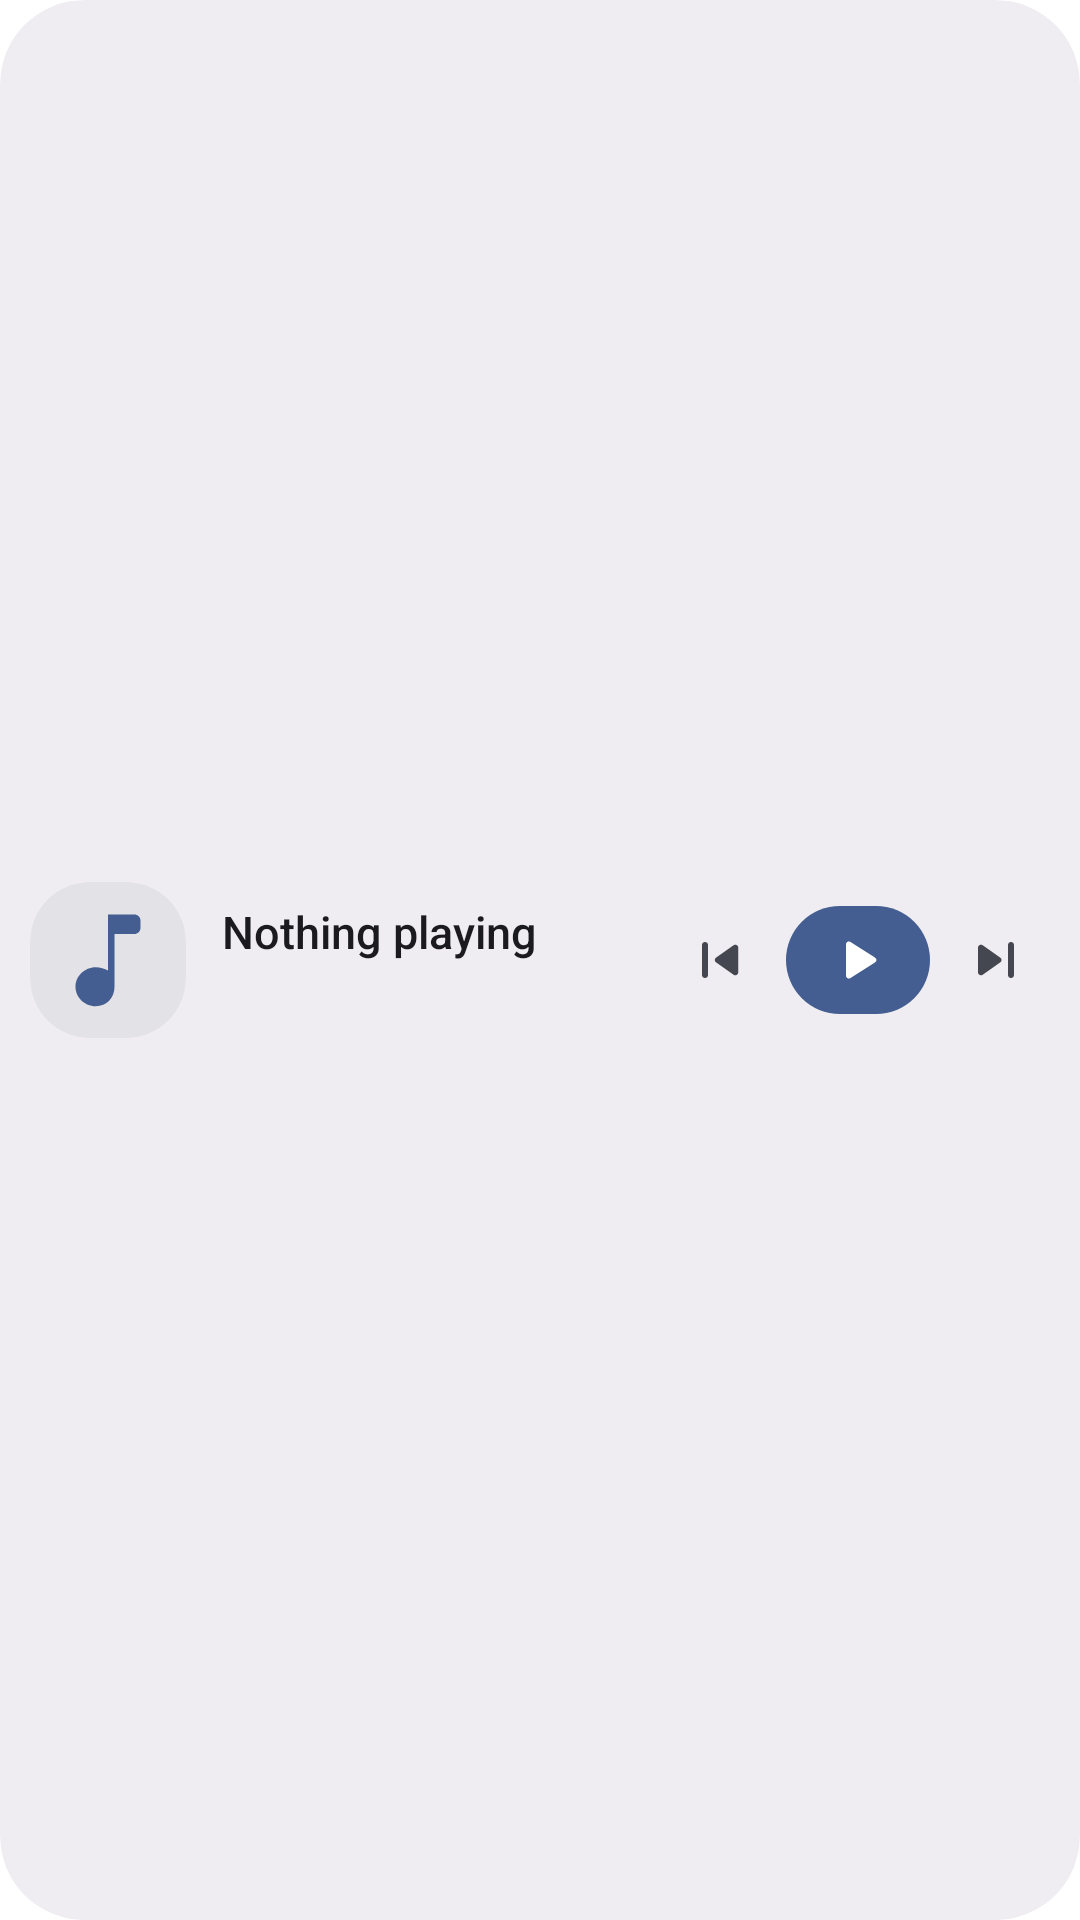

Reconstruct the res/layout file that produces this screen, plus the resources it refers to.
<!-- AndroidManifest.xml: fallback theme Theme.MaterialComponents.DayNight.NoActionBar -->
<!-- res/layout/widget_now_playing_short.xml -->
<?xml version="1.0" encoding="utf-8"?>
<LinearLayout xmlns:android="http://schemas.android.com/apk/res/android"
    android:id="@android:id/background"
    android:layout_width="match_parent" android:layout_height="match_parent"
    android:background="@drawable/widget_background" android:clipToOutline="true"
    android:orientation="horizontal" android:gravity="center_vertical" android:paddingHorizontal="10dp" android:paddingVertical="8dp">
    <ImageView android:id="@+id/widget_art" android:layout_width="52dp" android:layout_height="52dp"
        android:background="@drawable/widget_art" android:clipToOutline="true" android:scaleType="centerCrop"
        android:src="@drawable/widget_note" android:contentDescription="@null" />
    <LinearLayout android:layout_width="0dp" android:layout_weight="1" android:layout_height="wrap_content"
        android:orientation="vertical" android:paddingStart="12dp" android:paddingEnd="4dp">
        <TextView android:id="@+id/widget_title" android:layout_width="match_parent" android:layout_height="wrap_content"
            android:textColor="@color/w_title" android:textSize="15sp" android:fontFamily="google-sans-text" android:textFontWeight="500"
            android:maxLines="1" android:ellipsize="end" android:includeFontPadding="false" android:text="@string/widget_idle" />
        <TextView android:id="@+id/widget_artist" android:layout_width="match_parent" android:layout_height="wrap_content"
            android:textColor="@color/w_sub" android:textSize="13sp" android:fontFamily="google-sans-text" android:maxLines="1" android:ellipsize="end" />
    </LinearLayout>
        <ImageButton android:id="@+id/widget_previous" android:layout_width="36dp" android:layout_height="36dp" android:background="@null"
            android:src="@drawable/widget_previous" android:tint="@color/w_icon" android:contentDescription="@string/widget_previous" />
        <ImageButton android:id="@+id/widget_play" android:layout_width="48dp" android:layout_height="36dp" android:layout_marginHorizontal="4dp"
            android:background="@drawable/widget_button" android:src="@drawable/widget_play" android:tint="@color/w_on_play"
            android:contentDescription="@string/widget_play" />
        <ImageButton android:id="@+id/widget_next" android:layout_width="36dp" android:layout_height="36dp" android:background="@null"
            android:src="@drawable/widget_next" android:tint="@color/w_icon" android:contentDescription="@string/widget_next" />
</LinearLayout>
<!-- resources referenced by this layout -->
<resources>
  <color name="w_icon">@android:color/system_on_surface_variant_light</color>
  <color name="w_on_play">@android:color/system_on_primary_light</color>
  <color name="w_sub">@android:color/system_on_surface_variant_light</color>
  <color name="w_title">@android:color/system_on_surface_light</color>
  <!-- drawable widget_art (drawable) -->
  <shape xmlns:android="http://schemas.android.com/apk/res/android" android:shape="rectangle">
      <solid android:color="@color/w_art" />
      <corners android:radius="@android:dimen/system_app_widget_inner_radius" />
  </shape>
  <!-- drawable widget_background (drawable) -->
  <shape xmlns:android="http://schemas.android.com/apk/res/android" android:shape="rectangle">
      <solid android:color="@color/w_bg" />
      <corners android:radius="@android:dimen/system_app_widget_background_radius" />
  </shape>
  <!-- drawable widget_button (drawable) -->
  <shape xmlns:android="http://schemas.android.com/apk/res/android" android:shape="rectangle">
      <solid android:color="@color/w_play" />
      <corners android:radius="18dp" />
  </shape>
  <!-- drawable widget_next (drawable) -->
  <vector xmlns:android="http://schemas.android.com/apk/res/android" android:width="24dp" android:height="24dp" android:viewportWidth="24" android:viewportHeight="24" android:tint="?android:attr/colorControlNormal">
      <path android:fillColor="@android:color/white" android:pathData="M7.6,16.9l5.8,-4.1c0.6,-0.4 0.6,-1.2 0,-1.6L7.6,7.1C6.9,6.6 6,7.1 6,7.9v8.2c0,0.8 0.9,1.3 1.6,0.8zM16,7v10c0,0.6 0.4,1 1,1s1,-0.4 1,-1V7c0,-0.6 -0.4,-1 -1,-1s-1,0.4 -1,1z"/>
  </vector>
  <!-- drawable widget_note (drawable) -->
  <vector xmlns:android="http://schemas.android.com/apk/res/android" android:width="48dp" android:height="48dp" android:viewportWidth="24" android:viewportHeight="24">
      <path android:fillColor="@color/w_play" android:pathData="M12,5v8.6c-0.5,-0.3 -1.2,-0.5 -1.9,-0.5C8.4,13.1 7,14.5 7,16.1s1.4,3 3.1,3c1.7,0 2.9,-1.3 2.9,-3V8h3c0.6,0 1,-0.4 1,-1V6c0,-0.6 -0.4,-1 -1,-1h-4z"/>
  </vector>
  <!-- drawable widget_play (drawable) -->
  <vector xmlns:android="http://schemas.android.com/apk/res/android" android:width="24dp" android:height="24dp" android:viewportWidth="24" android:viewportHeight="24" android:tint="?android:attr/colorControlNormal">
      <path android:fillColor="@android:color/white" android:pathData="M8,6.8v10.4c0,0.8 0.9,1.3 1.5,0.8l8.2,-5.2c0.6,-0.4 0.6,-1.2 0,-1.6L9.5,6C8.9,5.5 8,6 8,6.8z"/>
  </vector>
  <!-- drawable widget_previous (drawable) -->
  <vector xmlns:android="http://schemas.android.com/apk/res/android" android:width="24dp" android:height="24dp" android:viewportWidth="24" android:viewportHeight="24" android:tint="?android:attr/colorControlNormal">
      <path android:fillColor="@android:color/white" android:pathData="M7,6c0.6,0 1,0.4 1,1v10c0,0.6 -0.4,1 -1,1s-1,-0.4 -1,-1V7c0,-0.6 0.4,-1 1,-1zM10.7,12.8l5.8,4.1c0.7,0.5 1.6,0 1.6,-0.8V7.9c0,-0.8 -0.9,-1.3 -1.6,-0.8l-5.8,4.1c-0.6,0.4 -0.6,1.2 0,1.6z"/>
  </vector>
  <string name="widget_idle">Nothing playing</string>
  <string name="widget_next">Next</string>
  <string name="widget_play">Play</string>
  <string name="widget_previous">Previous</string>
  <color name="w_art">@android:color/system_surface_container_highest_light</color>
  <color name="w_bg">@android:color/system_surface_container_light</color>
  <color name="w_play">@android:color/system_primary_light</color>
</resources>
